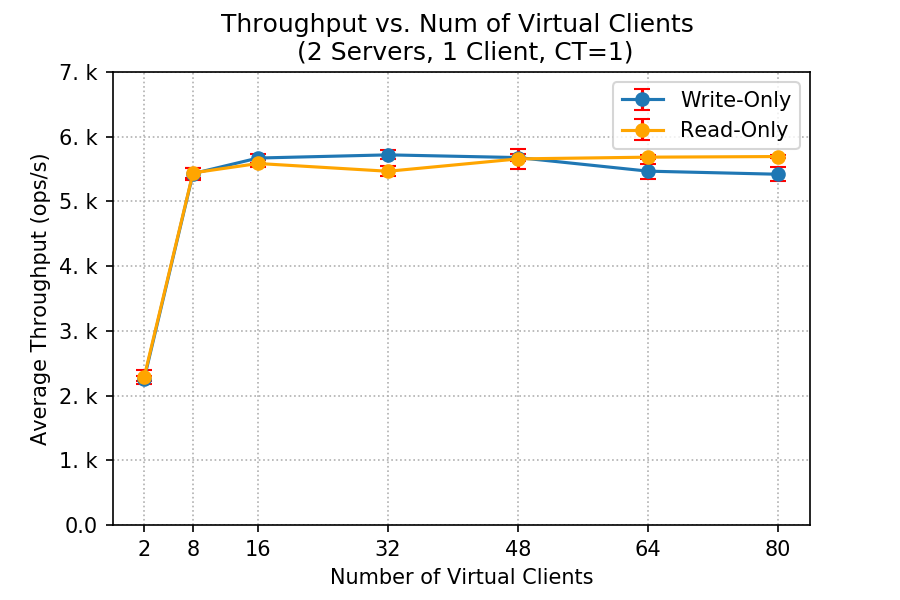

The table this chart was drawn from, first rows:
client, write_tp_mean, write_tp_std, read_tp_mean, read_tp_std
2, 2259, 36.54, 2288, 113.2
8, 5430, 94.09, 5441, 75.2
16, 5670, 69.19, 5586, 53.27
32, 5720, 68.4, 5466, 75.38
48, 5678, 56.94, 5657, 150.5
64, 5468, 116.1, 5684, 34.97
80, 5420, 107.9, 5694, 26.65
